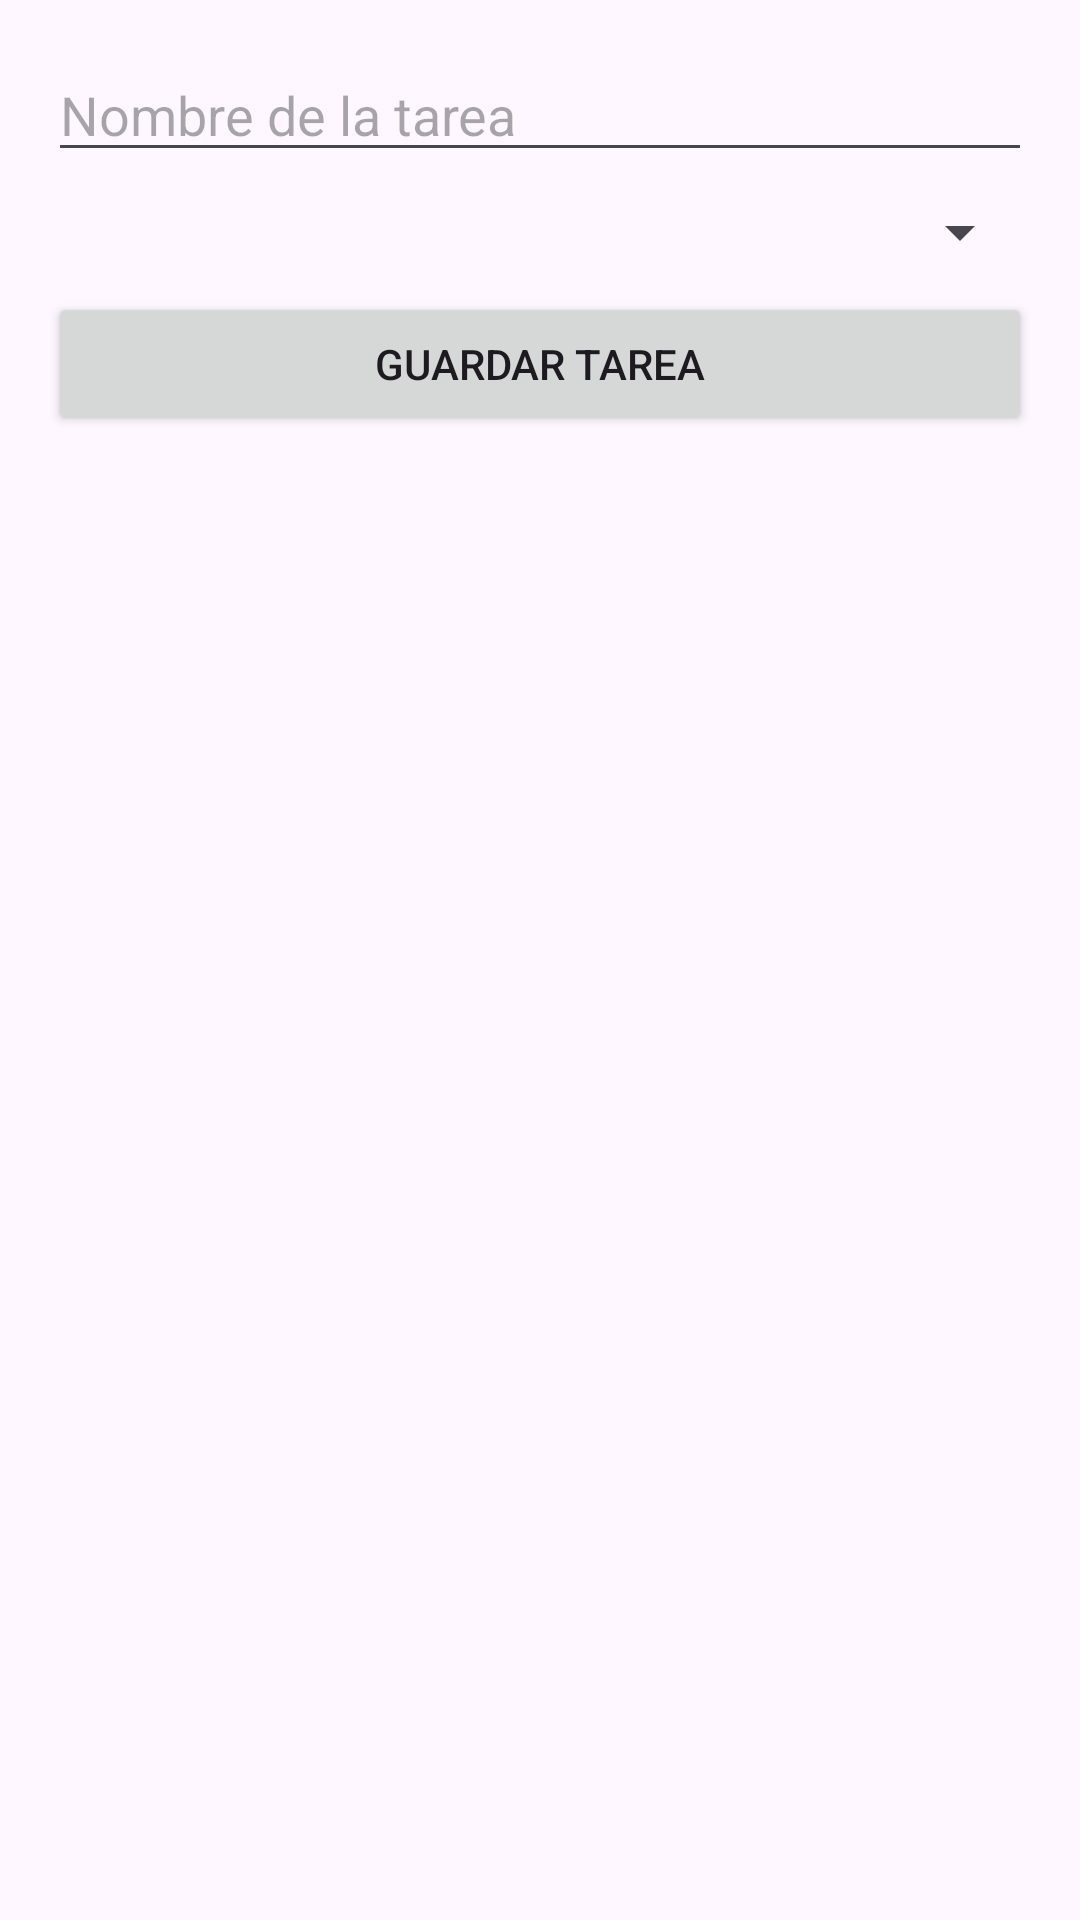

Android layout source for this screen:
<!-- AndroidManifest.xml: application theme Theme.MiTiempoSemanal -->
<!-- res/layout/activity_tasks.xml -->
<?xml version="1.0" encoding="utf-8"?>
<LinearLayout xmlns:android="http://schemas.android.com/apk/res/android"
    android:layout_width="match_parent"
    android:layout_height="match_parent"
    android:orientation="vertical"
    android:padding="16dp">

    <EditText
        android:id="@+id/etTaskName"
        android:layout_width="match_parent"
        android:layout_height="wrap_content"
        android:hint="Nombre de la tarea"
        android:inputType="text" />

    <Spinner
        android:id="@+id/spinnerCategories"
        android:layout_width="match_parent"
        android:layout_height="wrap_content"
        android:layout_marginTop="8dp"
        android:layout_marginBottom="8dp" />

    <Button
        android:id="@+id/btnAddTask"
        android:layout_width="match_parent"
        android:layout_height="wrap_content"
        android:text="Guardar Tarea"
        android:layout_marginBottom="16dp" />

    <ListView
        android:id="@+id/lvTasks"
        android:layout_width="match_parent"
        android:layout_height="match_parent" />

</LinearLayout>
<!-- resources referenced by this layout -->
<resources>
  <style name="Theme.MiTiempoSemanal" parent="Base.Theme.MiTiempoSemanal" />
  <style name="Base.Theme.MiTiempoSemanal" parent="Theme.Material3.DayNight.NoActionBar">
          
          
      </style>
</resources>
